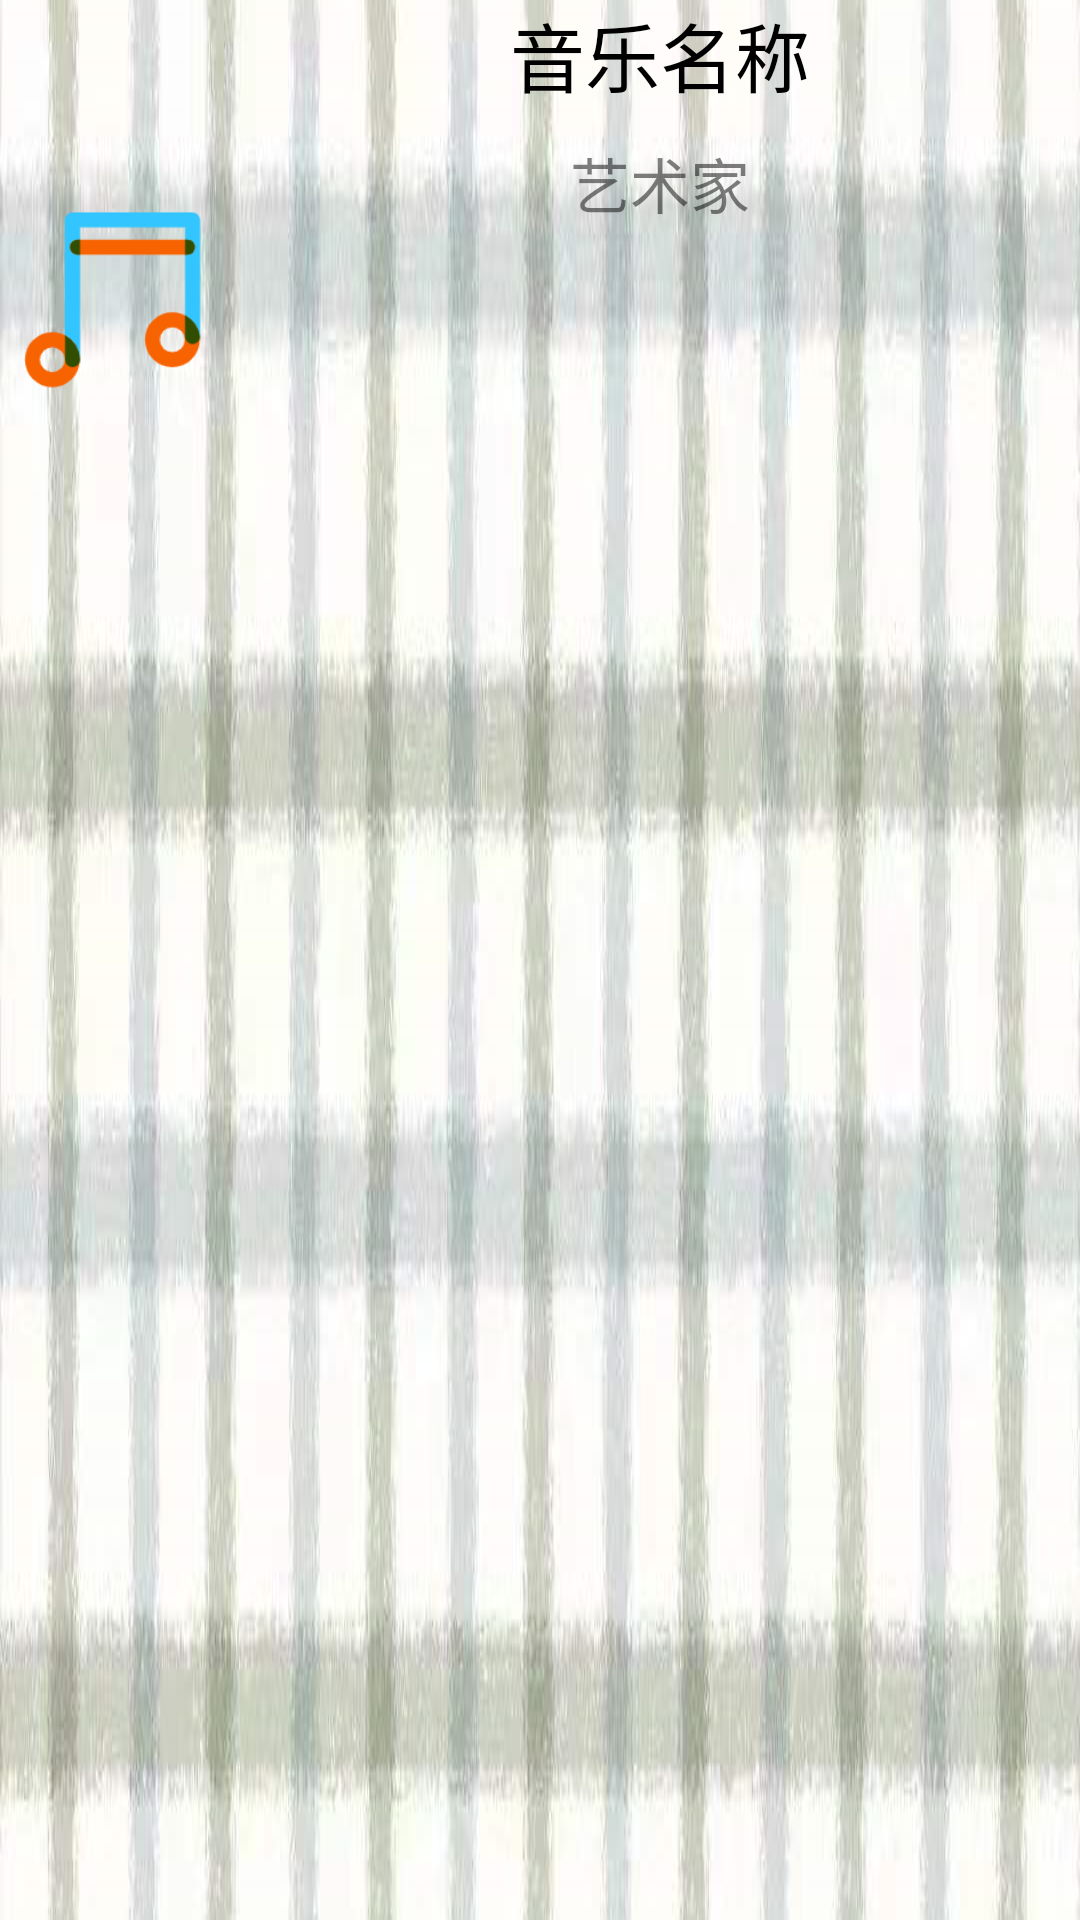

Produce the Android XML layout that renders to this screen, including the resource entries it uses.
<!-- AndroidManifest.xml: application theme Theme.Tears -->
<!-- res/layout/activity_item.xml -->
<?xml version="1.0" encoding="utf-8"?>
<LinearLayout xmlns:android="http://schemas.android.com/apk/res/android"
              android:orientation="horizontal"
              android:layout_width="match_parent"
              android:layout_height="80dp"
              android:background="@mipmap/item"
              android:descendantFocusability="blocksDescendants">

    <ImageView
            android:src="@mipmap/music"
            android:layout_width="80dp"
            android:layout_height="wrap_content"/>

    <LinearLayout
            android:layout_width="match_parent"
            android:layout_height="match_parent"
            android:orientation="vertical">

        <TextView
                android:id="@+id/name"
                android:text="音乐名称"
                android:ellipsize="marquee"
                android:focusable="true"
                android:focusableInTouchMode="true"
                android:marqueeRepeatLimit="marquee_forever"
                android:singleLine="true"
                android:scrollHorizontally="true"
                android:textSize="25dp"
                android:textColor="#000000"
                android:gravity="center"
                android:layout_width="match_parent"
                android:layout_height="wrap_content">

            <requestFocus
                    android:focusable="true"
                    android:focusableInTouchMode="true"
                    android:duplicateParentState="true"/>

        </TextView>

        <TextView
                android:layout_width="match_parent"
                android:layout_height="10dp"/>

        <TextView
                android:id="@+id/artist"
                android:text="艺术家"
                android:textColor="#80000000"
                android:textSize="20dp"
                android:gravity="center"
                android:layout_width="match_parent"
                android:layout_height="wrap_content"/>

    </LinearLayout>

</LinearLayout>
<!-- resources referenced by this layout -->
<resources>
  <!-- mipmap item: png bitmap (mipmap-mdpi, 361083 bytes) -->
  <!-- mipmap music: png bitmap (mipmap-mdpi, 5472 bytes) -->
  <style name="Theme.Tears" parent="Theme.MaterialComponents.DayNight.DarkActionBar.Bridge">
          
          <item name="colorPrimary">#143633</item>
          <item name="colorPrimaryVariant">@color/black</item>
          <item name="colorOnPrimary">@color/white</item>
          
          <item name="colorSecondary">@color/teal_200</item>
          <item name="colorSecondaryVariant">@color/teal_700</item>
          <item name="colorOnSecondary">@color/black</item>
          
          <item name="android:statusBarColor" tools:targetApi="l">?attr/colorPrimaryVariant</item>
          
          <item name="windowNoTitle">true</item>
      </style>
  <!-- not gathered from this repository: default colours our renderer supplied (Android Studio template values) -->
  <color name="teal_200">#FF03DAC5</color>
  <color name="teal_700">#FF018786</color>
  <color name="black">#FF000000</color>
  <color name="white">#FFFFFFFF</color>
</resources>
